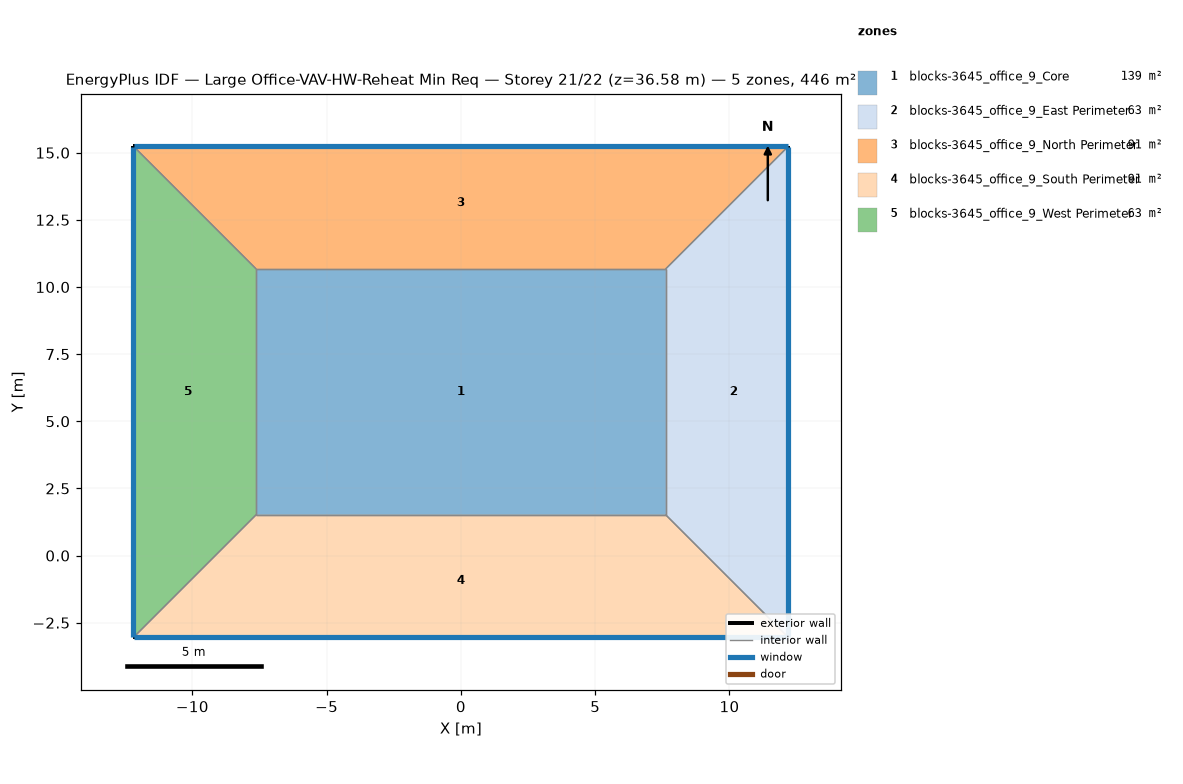
=== STOREY PLAN SPEC (per zone: floor XY polygon, exterior-wall plan segments, windows/doors) ===
zone 1: blocks-3645_office_9_Core  (139.4 m²)
  floor: (-7.62, 1.52) (-7.62, 10.67) (7.62, 10.67) (7.62, 1.52)
  interior walls: 4
zone 2: blocks-3645_office_9_East Perimeter  (62.7 m²)
  floor: (12.19, 15.24) (12.19, -3.05) (7.62, 1.52) (7.62, 10.67)
  exterior wall: (12.19, -3.05) – (12.19, 15.24)  [18.3 m]
    window: (12.19, -3.02) – (12.19, 15.21)  [20.1 m²]
  interior walls: 3
zone 3: blocks-3645_office_9_North Perimeter  (90.6 m²)
  floor: (12.19, 15.24) (7.62, 10.67) (-7.62, 10.67) (-12.19, 15.24)
  exterior wall: (12.19, 15.24) – (-12.19, 15.24)  [24.4 m]
    window: (12.17, 15.24) – (-12.17, 15.24)  [26.8 m²]
  interior walls: 3
zone 4: blocks-3645_office_9_South Perimeter  (90.6 m²)
  floor: (7.62, 1.52) (12.19, -3.05) (-12.19, -3.05) (-7.62, 1.52)
  exterior wall: (-12.19, -3.05) – (12.19, -3.05)  [24.4 m]
    window: (-12.17, -3.05) – (12.17, -3.05)  [26.8 m²]
  interior walls: 3
zone 5: blocks-3645_office_9_West Perimeter  (62.7 m²)
  floor: (-12.19, 15.24) (-7.62, 10.67) (-7.62, 1.52) (-12.19, -3.05)
  exterior wall: (-12.19, 15.24) – (-12.19, -3.05)  [18.3 m]
    window: (-12.19, 15.21) – (-12.19, -3.02)  [20.1 m²]
  interior walls: 3

=== DERIVED (storey summary) ===
Building: Large Office-VAV-HW-Reheat Min Req
Storey: 21 of 22  (floor level z = 36.58 m)
Storey gross floor area: 445.9 m²
Zones on this storey: 5
  - blocks-3645_office_9_Core: floor 139.4 m²
  - blocks-3645_office_9_East Perimeter: floor 62.7 m²; exterior wall 18.3 m (50.2 m²); 1 window(s) 20.1 m²; WWR 40.0%
  - blocks-3645_office_9_North Perimeter: floor 90.6 m²; exterior wall 24.4 m (66.9 m²); 1 window(s) 26.8 m²; WWR 40.0%
  - blocks-3645_office_9_South Perimeter: floor 90.6 m²; exterior wall 24.4 m (66.9 m²); 1 window(s) 26.8 m²; WWR 40.0%
  - blocks-3645_office_9_West Perimeter: floor 62.7 m²; exterior wall 18.3 m (50.2 m²); 1 window(s) 20.1 m²; WWR 40.0%
Zone adjacency (shared interzone walls):
  - blocks-3645_office_9_Core ↔ blocks-3645_office_9_East Perimeter
  - blocks-3645_office_9_Core ↔ blocks-3645_office_9_North Perimeter
  - blocks-3645_office_9_Core ↔ blocks-3645_office_9_South Perimeter
  - blocks-3645_office_9_Core ↔ blocks-3645_office_9_West Perimeter
  - blocks-3645_office_9_East Perimeter ↔ blocks-3645_office_9_North Perimeter
  - blocks-3645_office_9_East Perimeter ↔ blocks-3645_office_9_South Perimeter
  - blocks-3645_office_9_North Perimeter ↔ blocks-3645_office_9_West Perimeter
  - blocks-3645_office_9_South Perimeter ↔ blocks-3645_office_9_West Perimeter